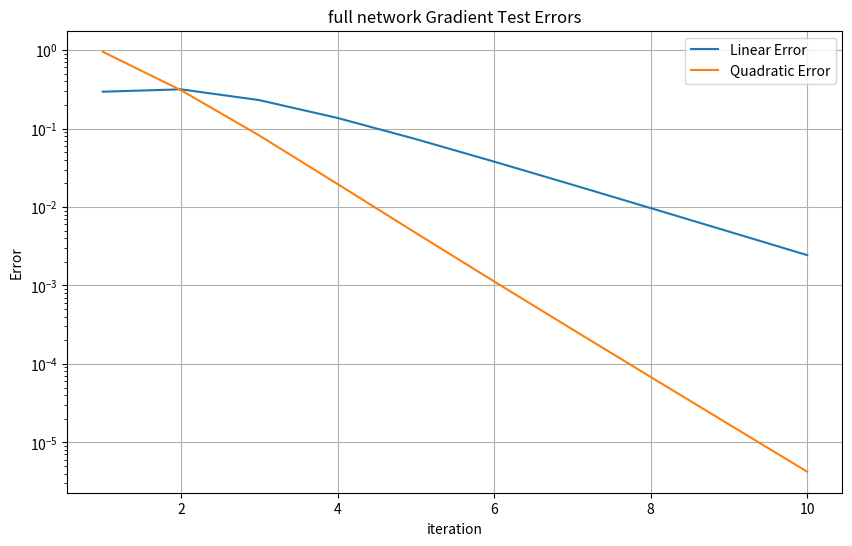

Generate this figure with matplotlib: (Note: this script raises an exception after producing the figure.)
import numpy as np
import matplotlib.pyplot as plt
from scipy.io import loadmat


def tanh(Z):
    return np.tanh(Z)

def tanh_deriv(Z):
    return 1 - np.tanh(Z)**2

def softmax(Z):
    expZ = np.exp(Z - np.max(Z , axis=1, keepdims=True))
    return expZ / np.sum(expZ, axis=1, keepdims=True)

class ResNN:
    def __init__(self, input_size, output_size, hidden_size = 6, num_layers=4):
        self.input_size = input_size
        self.hidden_size = hidden_size
        self.output_size = output_size
        self.num_layers = num_layers
        self.A = None
        self.caches = None
        self.grads = None
        self.loss = 0
        self.parameters = {}
        self.initiate_parameters()

    def initiate_parameters(self):
        for i in range(1, self.num_layers):
            self.parameters['W1_' + str(i)] = np.random.randn(self.input_size, self.input_size)
            self.parameters['W2_' + str(i)] = np.random.randn(self.input_size, self.input_size)
            self.parameters['b' + str(i)] = np.zeros((self.input_size, 1))
        if self.num_layers > 1:
            self.parameters['W' + str(self.num_layers)] = np.random.randn(self.input_size, self.output_size)
        self.parameters['b' + str(self.num_layers)] = np.zeros((1, self.output_size))
        for key in self.parameters:
            if key[0] == 'W':
                self.parameters[key] = self.parameters[key] / np.linalg.norm(self.parameters[key])

    def forward_propagation(self, X):
        caches = {}
        caches['A2_0'] = X
        A = X
        for layer in range(1,self.num_layers):
            A, caches = self.hidden_layer_forward(A,layer,caches)

        A, caches = self.last_layer_forward(A, caches)

        self.A = A
        self.caches = caches

        return A
    
    def compute_loss(self, Y, A=None):
        if A is None:
            A = self.A
        log_likelihood = np.log(A) * Y
        loss = -np.sum(log_likelihood, axis=1, keepdims=True)
        loss = np.mean(loss)
        return loss # might need to average this loss
    
    def backward_propagation(self, Y):
        grads = {}

        dZ = self.A - Y
        A_prev = self.caches['A2_' + str(self.num_layers - 1)]

        samples = A_prev.shape[1]

        W_last = self.parameters['W' + str(self.num_layers)]
        dW_last = np.dot(A_prev, dZ)/samples
        db_last = np.sum(dZ, axis=0, keepdims=True)/samples

        grads['dW' + str(self.num_layers)] = dW_last
        grads['db' + str(self.num_layers)] = db_last

        dZ = np.dot(W_last, dZ.T)/samples
        for layer in reversed(range(1, self.num_layers)):
            A1_prev = self.caches['A2_' + str(layer - 1)]
            A2_prev = self.caches['A2_' + str(layer - 1)]
            Z_1 = self.caches['Z1_' + str(layer)]
            Z_2 = self.caches['Z1_' + str(layer)]
            W1 = self.parameters['W1_' + str(layer)]
            W2 = self.parameters['W2_' + str(layer)]

            dW1 = np.dot((tanh_deriv(Z_1) * np.dot(W2.T, dZ)),A2_prev.T)
            # print(dW1.shape)
            # print(dW1)
            dW2 = np.dot(dZ, tanh(Z_1).T)
            db = np.sum(tanh_deriv(Z_1) * np.dot(W2.T, dZ), axis=1, keepdims=True)

            grads['dW1_' + str(layer)] = dW1
            grads['dW2_' + str(layer)] = dW2
            grads['db' + str(layer)] = db

            if layer > 1:
                dZ = dZ + np.dot(W1.T, tanh_deriv(Z_1) * np.dot(W2.T, dZ))
    
        self.grads = grads
        return grads
    

    def hidden_layer_forward(self, A, layer,caches, perturb=None):
        W1 = self.parameters['W1_' + str(layer)]
        W2 = self.parameters['W2_' + str(layer)]
        b = self.parameters['b' + str(layer)]
        Z1 = np.dot(W1, A) + b
        A1 = tanh(Z1)
        Z2 = np.dot(W2, A1)
        A2 = A + Z2
        caches['Z1_' + str(layer)] = Z1
        caches['A1_' + str(layer)] = A1
        caches['Z2_' + str(layer)] = Z2
        caches['A2_' + str(layer)] = A2
        return A2, caches
    
    def last_layer_forward(self, A, caches ,perturb=None, epsilon = 0.5):
        W = self.parameters['W' + str(self.num_layers)]
        b = self.parameters['b' + str(self.num_layers)]
        if perturb is not None:
            W = W + epsilon * perturb['W']
            b = b + epsilon * perturb['b']

        Z = np.dot(A.T, W) + b
        A = softmax(Z)
        caches['Z' + str(self.num_layers)] = Z
        caches['A' + str(self.num_layers)] = A
        return A, caches
    

def full_gradient_check(epsilon = 0.5):
    epsilons = [epsilon**(i+1) for i in range(10)]
    X = np.array([[1, 2], [3, 4], [5, 6]]).T  # 3 samples, 2 features each
    Y = np.array([[1, 0], [0, 1], [1, 0]])  # One-hot encoded labels for 3 samples, 2 classes
    input_size = 2
    hidden_size = 3
    output_size = 2
    num_layers = 3

    nn = ResNN(input_size, output_size, hidden_size, num_layers)
    A = nn.forward_propagation(X)
    original_loss = nn.compute_loss(Y)
    grads = nn.backward_propagation(Y)

    pertrubations = {}
    for layer in range(1, num_layers):
        pertrubations['W1_' + str(layer)] = np.random.randn(*nn.parameters['W1_' + str(layer)].shape)
        pertrubations['W1_' + str(layer)] /= np.linalg.norm(pertrubations['W1_' + str(layer)])
        pertrubations['W2_' + str(layer)] = np.random.randn(*nn.parameters['W2_' + str(layer)].shape)
        pertrubations['W2_' + str(layer)] /= np.linalg.norm(pertrubations['W2_' + str(layer)])
        pertrubations['b' + str(layer)] = np.random.randn(*nn.parameters['b' + str(layer)].shape)
        pertrubations['b' + str(layer)] /= np.linalg.norm(pertrubations['b' + str(layer)])
    pertrubations['W' + str(num_layers)] = np.random.randn(*nn.parameters['W' + str(num_layers)].shape)
    pertrubations['W' + str(num_layers)] /= np.linalg.norm(pertrubations['W' + str(num_layers)])
    pertrubations['b' + str(num_layers)] = np.random.randn(*nn.parameters['b' + str(num_layers)].shape)
    pertrubations['b' + str(num_layers)] /= np.linalg.norm(pertrubations['b' + str(num_layers)])
    
    linear_error = []
    quadratic_error = []
    total_analytical_grad = 0
    for layer in range(1, num_layers):
        analytical_grads_w_1 = np.dot(pertrubations['W1_' + str(layer)].flatten(), grads['dW1_' + str(layer)].flatten())
        analytical_grads_w_2 = np.dot(pertrubations['W2_' + str(layer)].flatten(), grads['dW2_' + str(layer)].flatten())
        analytical_grads_b = np.dot(pertrubations['b' + str(layer)].flatten(), grads['db' + str(layer)].flatten())
        total_analytical_grad += analytical_grads_w_1 + analytical_grads_w_2 + analytical_grads_b
    analytical_grads_w = np.dot(pertrubations['W' + str(num_layers)].flatten(), grads['dW' + str(num_layers)].flatten())
    analytical_grads_b = np.dot(pertrubations['b' + str(num_layers)].flatten(), grads['db' + str(num_layers)].flatten())
    total_analytical_grad += analytical_grads_w + analytical_grads_b


    for epsilon in epsilons:
        for key in nn.parameters:
            nn.parameters[key] += epsilon * pertrubations[key]
        A = nn.forward_propagation(X)
        pertrubed_loss = nn.compute_loss(Y, A)
        linear_error.append(np.abs(pertrubed_loss - original_loss))
        quadratic_error.append(np.abs(pertrubed_loss - original_loss - total_analytical_grad * epsilon))
        print(f"Epsilon: {epsilon}, Linear Error: {linear_error[-1]}, Quadratic Error: {quadratic_error[-1]}")

        for key in nn.parameters:
            nn.parameters[key] -= epsilon * pertrubations[key]

    plot_errors(epsilons, linear_error, quadratic_error, "full network Gradient Test Errors")


def plot_errors(epsilons, linear_error, quadratic_error, title):
    iterations = [i for i in range(1, len(epsilons) + 1)]
    plt.figure(figsize=(10, 6))
    plt.plot(iterations, linear_error, label='Linear Error')
    plt.plot(iterations, quadratic_error, label='Quadratic Error')
    plt.yscale('log')
    plt.xlabel('iteration')
    plt.ylabel('Error')
    plt.title(title)
    plt.legend()
    plt.grid(True)
    plt.show()


def ResNNSGD(nn : ResNN, X, Y, learning_rate=0.1, num_iterations=100, mini_batch_size=30, RESULTS=True):
    losses = []
    for iter in range(num_iterations):
        indices = np.random.permutation(X.shape[1])
        shuffled_X = np.array(X[:, indices])
        shuffled_Y = np.array(Y[indices, :])
        current_loss = 0

        for i in range(0, X.shape[1], mini_batch_size):
            X_mini = shuffled_X[:, i:i+mini_batch_size]
            Y_mini = shuffled_Y[i:i+mini_batch_size, :]
           
            mini_batch_A = nn.forward_propagation(X_mini)
            current_loss += nn.compute_loss(Y_mini, mini_batch_A)
            grads = nn.backward_propagation(Y_mini)
        
            for layer in range(1, nn.num_layers):
                nn.parameters['W1_' + str(layer)] -= learning_rate * grads['dW1_' + str(layer)]
                nn.parameters['W2_' + str(layer)] -= learning_rate * grads['dW2_' + str(layer)]
                nn.parameters['b' + str(layer)] -= learning_rate * grads['db' + str(layer)]
            nn.parameters['W' + str(nn.num_layers)] -= learning_rate * grads['dW' + str(nn.num_layers)]
            nn.parameters['b' + str(nn.num_layers)] -= learning_rate * grads['db' + str(nn.num_layers)]

        loss = current_loss / (X.shape[1] / mini_batch_size)
        losses.append(loss)
        if RESULTS:
            print(f"Iteration: {iter}, Loss: {loss}")
    
    if RESULTS:
        plt.figure(figsize=(10, 6))
        plt.plot([i for i in range(num_iterations)], losses)
        plt.xlabel('iteration')
        plt.ylabel('Loss')
        plt.title('Loss over iterations')
        plt.grid(True)
        plt.show()
    
def main():
        X = np.array([[1, 2], [3, 4], [5, 6]]).T  # 3 samples, 2 features each
        Y = np.array([[1, 0], [0, 1], [1, 0]])  # One-hot encoded labels for 3 samples, 2 classes
        input_size = 2
        hidden_size = 6
        output_size = 2
        num_layers = 2
        nn = ResNN(input_size, output_size, hidden_size,  num_layers)
        A = nn.forward_propagation(X)
        # print(A)
        grads = nn.backward_propagation(Y)
        print(grads)

        full_gradient_check()

        mat = loadmat('SwissRollData.mat')
        X = np.array(mat['Yt'])
        Y = np.array(mat['Ct']).T

        input_size = X.shape[0]
        hidden_size = 6
        
        output_size = Y.shape[1]
        num_layers = 3

        nn = ResNN(input_size, output_size, hidden_size, num_layers)
        ResNNSGD(nn, X, Y, learning_rate=0.1, num_iterations= 100, mini_batch_size=30, RESULTS=True)
        X = np.array(mat['Yv'])
        Y = np.array(mat['Cv']).T
        A = nn.forward_propagation(X)
        loss = nn.compute_loss(Y)
        print(loss)


        print("Predicted: ", np.argmax(A, axis=1))
        print("True: ", np.argmax(Y, axis=1))
        print(f"Accuracy: {np.mean(np.argmax(A, axis=1) == np.argmax(Y, axis=1))*100}%")

if __name__ == "__main__":
    main()